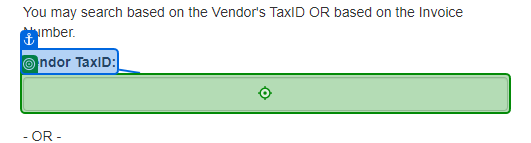
Task: Robotic Enterprise Framework
Workflow: search_data

Step 1: type [in_Vendor_ID] into the text box in window 'ACME System 1 - Search' (msedge.exe)

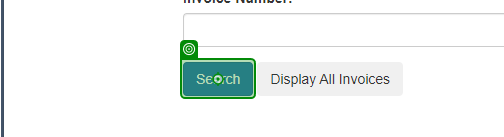
Step 2: click on the button in window 'ACME System 1 - Search' (msedge.exe)

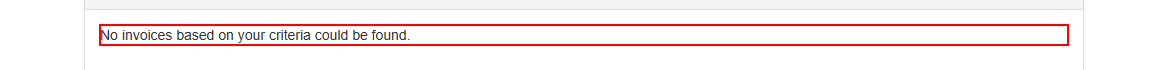
Step 3: find the paragraph 'No invoices based on your criteria could be found.' in window 'ACME System 1 - Search Results' (msedge.exe)

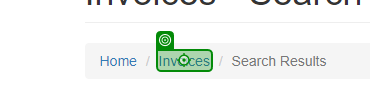
Step 4 [then]: click on the link 'Invoices' in window 'ACME System 1 - Search Results' (msedge.exe)

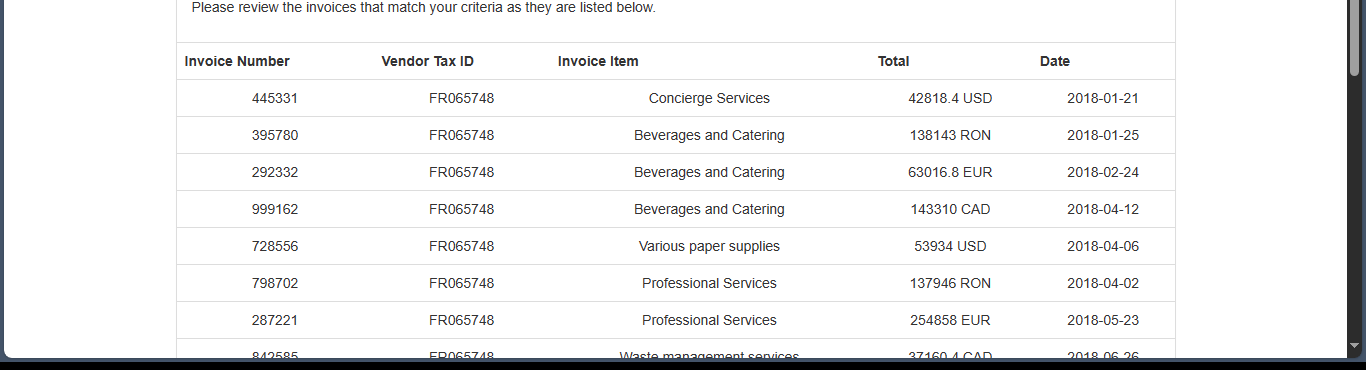
Step 5: get-text from the table in window 'ACME System 1 - Search Results' (msedge.exe)

Step 6: click on the link 'Invoices' in window 'ACME System 1 - Search Results' (msedge.exe) (same screen as step 4)
